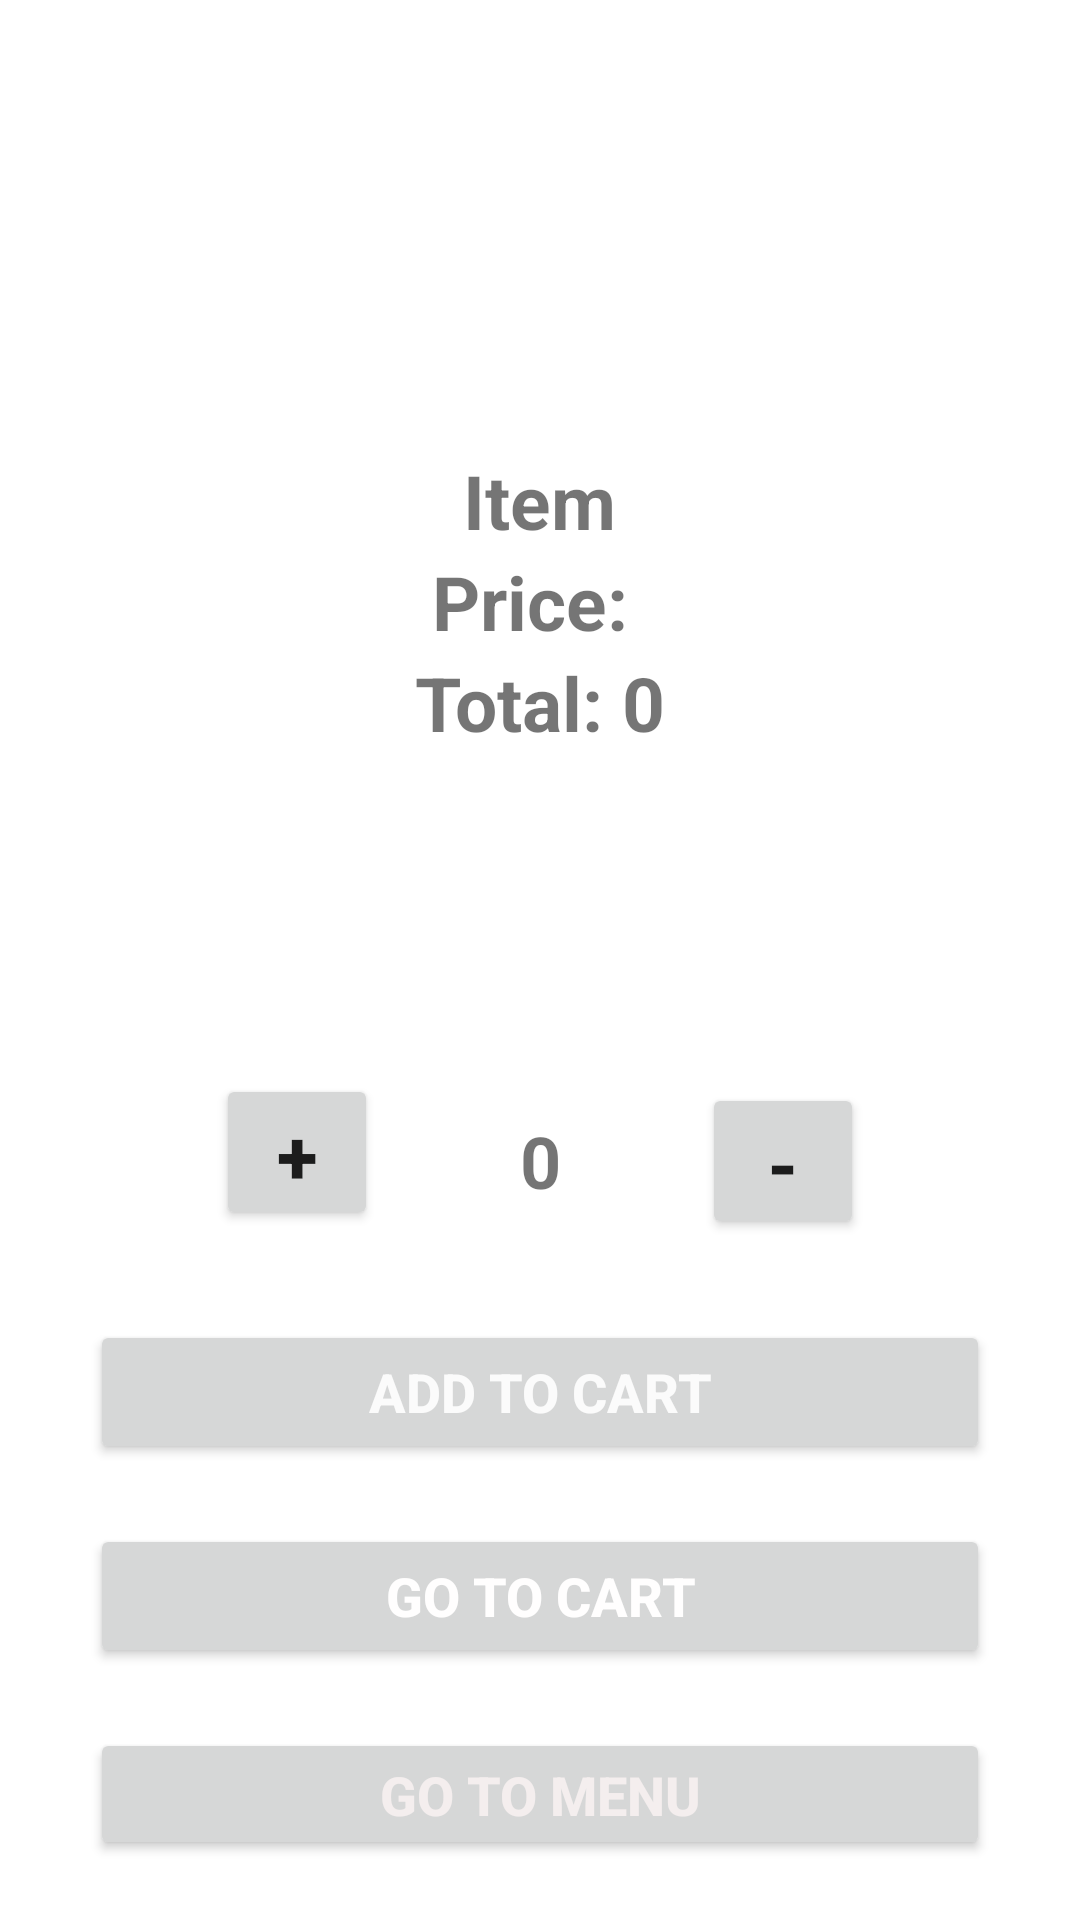

Android layout source for this screen:
<!-- AndroidManifest.xml: application theme AppTheme -->
<!-- res/layout/fragment_food_details.xml -->
<?xml version="1.0" encoding="utf-8"?>
<FrameLayout xmlns:android="http://schemas.android.com/apk/res/android"
    xmlns:tools="http://schemas.android.com/tools"
    android:layout_width="match_parent"
    android:layout_height="match_parent"
    xmlns:app="http://schemas.android.com/apk/res-auto"
    tools:context=".mealmenu.FoodDetailsFragment">

    <LinearLayout
        android:layout_width="match_parent"
        android:layout_height="wrap_content"
        android:layout_marginLeft="20dp"
        android:layout_marginTop="30dp"
        android:layout_marginRight="20dp"
        android:layout_marginBottom="10dp"
        android:orientation="vertical">

        <ImageView
            android:id="@+id/foodDetailImage"
            android:layout_width="120dp"
            android:layout_gravity="center"
            android:layout_height="120dp"
            android:src="@drawable/ic_launcher_background" />

        <TextView
            android:id="@+id/tv_item"
            android:layout_width="wrap_content"
            android:layout_height="wrap_content"
            android:layout_gravity="center"
            android:text="Item"
            android:textSize="25sp"
            android:textStyle="bold" />

        <TextView
            android:id="@+id/tv_price"
            android:layout_width="wrap_content"
            android:layout_height="wrap_content"
            android:layout_gravity="center"
            android:text="Price: "
            android:textSize="25sp"
            android:textStyle="bold" />

        <TextView
            android:id="@+id/tv_total"
            android:layout_width="wrap_content"
            android:layout_height="wrap_content"
            android:layout_gravity="center"
            android:text="Total: 0"
            android:textSize="25sp"
            android:textStyle="bold"  />

        <TextView
            android:id="@+id/success"
            android:layout_width="match_parent"
            android:layout_height="wrap_content"
            android:textAlignment="center"
            android:textColor="#00796B"
            tools:text="Successfully added to cart." />

        <androidx.constraintlayout.widget.ConstraintLayout
            android:layout_width="match_parent"
            android:layout_height="75dp"
            android:layout_marginLeft="20dp"
            android:layout_marginTop="80dp"
            android:layout_marginRight="20dp"
            android:layout_marginBottom="5dp"
            android:orientation="vertical"
          >

            <Button
                android:id="@+id/btn_add"
                android:layout_width="54dp"
                android:layout_height="52dp"
                android:layout_marginStart="32dp"
                android:layout_marginTop="8dp"
                android:layout_marginBottom="8dp"
                android:text="+"
                android:textSize="25sp"
                android:textStyle="bold"
                app:layout_constraintBottom_toBottomOf="parent"
                app:layout_constraintStart_toStartOf="parent"
                app:layout_constraintTop_toTopOf="parent"
                app:layout_constraintVertical_bias="0.0" />

            <TextView
                android:id="@+id/tv_quantity"
                android:layout_width="wrap_content"
                android:layout_height="wrap_content"
                android:layout_marginTop="8dp"
                android:layout_marginBottom="8dp"
                android:text="0"
                android:textSize="24sp"
                android:textStyle="bold"
                app:layout_constraintBottom_toBottomOf="parent"
                app:layout_constraintEnd_toStartOf="@+id/btn_minus"
                app:layout_constraintStart_toEndOf="@+id/btn_add"
                app:layout_constraintTop_toTopOf="parent"
                app:layout_constraintVertical_bias="0.48"
                tools:text="0" />

            <Button
                android:id="@+id/btn_minus"
                android:layout_width="54dp"
                android:layout_height="52dp"
                android:layout_marginTop="8dp"
                android:layout_marginEnd="32dp"
                android:layout_marginBottom="8dp"
                android:text="-"
                android:textSize="25sp"
                android:textStyle="bold"
                app:layout_constraintBottom_toBottomOf="parent"
                app:layout_constraintEnd_toEndOf="parent"
                app:layout_constraintTop_toTopOf="parent"
                app:layout_constraintVertical_bias="0.428" />

        </androidx.constraintlayout.widget.ConstraintLayout>

        <Button
            android:id="@+id/addToCart"
            android:layout_width="match_parent"
            android:layout_height="wrap_content"
            android:layout_margin="10dp"
            android:text="Add To Cart"
            android:textAlignment="center"
            android:textColor="#FBFBFB"
            android:textSize="18sp"
            android:textStyle="bold" />

        <Button
            android:id="@+id/go_to_cart"
            android:layout_width="match_parent"
            android:layout_height="wrap_content"
            android:layout_margin="10dp"
            android:text="Go To Cart"

            android:textAlignment="center"
            android:textColor="#FFFEFE"
            android:textSize="18sp"
            android:textStyle="bold" />

        <Button
            android:id="@+id/go_to_menu"
            android:layout_width="match_parent"
            android:layout_height="wrap_content"
            android:layout_margin="10dp"
            android:text="Go To Menu"
            android:textAlignment="center"
            android:textColor="#F4EEEE"
            android:textSize="18sp"
            android:textStyle="bold" />

    </LinearLayout>
</FrameLayout>
<!-- resources referenced by this layout -->
<resources>
  <style name="AppTheme" parent="Theme.MaterialComponents.Light.DarkActionBar">
          
          <item name="colorPrimary">@color/colorPrimary</item>
          <item name="colorPrimaryDark">@color/colorPrimaryDark</item>
          <item name="colorAccent">@color/colorAccent</item>
      </style>
  <color name="colorPrimary">#008577</color>
  <color name="colorPrimaryDark">#00574B</color>
  <color name="colorAccent">#D81B60</color>
</resources>
